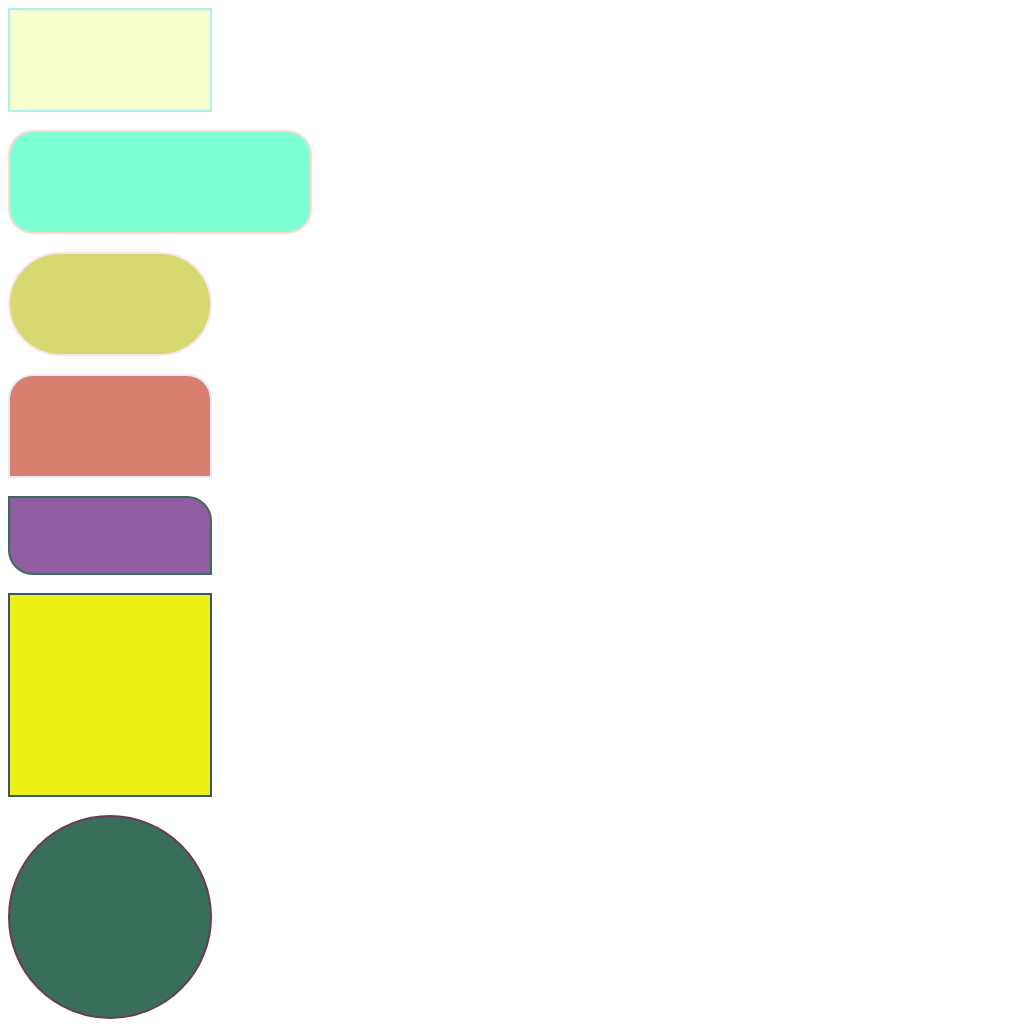

Write the HTML and CSS that draws this image.

<!DOCTYPE html>
<html lang="en">
<head>
    <meta charset="UTF-8">
    <meta name="viewport" content="width=device-width, initial-scale=1.0">
    <title>css shapes</title>
    <style>
        #div1{
           width: 200px;
           height: 100px;
           border: 2px solid paleturquoise;
           background-color: rgb(246, 255, 205);
        }
        #div2{
            width: 300px;
            height: 100px;
            border: 2px solid rgb(255, 219, 205);
            background-color: aquamarine;
            border-radius: 25px;
        }
        #div3{
            width: 200px;
            height: 100px;
            border: 2px solid rgb(250, 230, 234);
            background-color: rgb(214, 216, 112);
            border-radius: 60px;
        }
        .div4{
            width: 200px;
            height: 100px;
            border: 2px solid rgb(230, 233, 250);
            background-color: rgb(216, 128, 112);
            border-top-left-radius: 25px;
            border-top-right-radius: 25px;
        }
        #div5{
            width: 200px;
            height: 75px;
            border: 2px solid rgb(56, 110, 90);
            background-color: rgb(144, 93, 160);
            border-bottom-left-radius: 25px;
            border-top-right-radius: 25px;
        }
        .div6{
            width: 200px;
            height: 200px;
            border: 2px solid rgb(56, 86, 110);
            background-color: rgb(236, 240, 21);
        }
        #div7{
            width: 200px;
            height: 200px;
            border: 2px solid rgb(110, 56, 87);
            background-color: rgb(56, 110, 90);
           border-radius: 50%;
        }
    </style>
</head>
<body>
    <div id="div1"></div>
    <br>
    <div id="div2"></div>
    <br>
    <div id="div3"></div>
    <br>
    <div class="div4"></div>
    <br>
    <div id="div5"></div>
    <br>
    <div class="div6"></div>
    <br>
    <div id="div7"></div>
</body>
</html>
